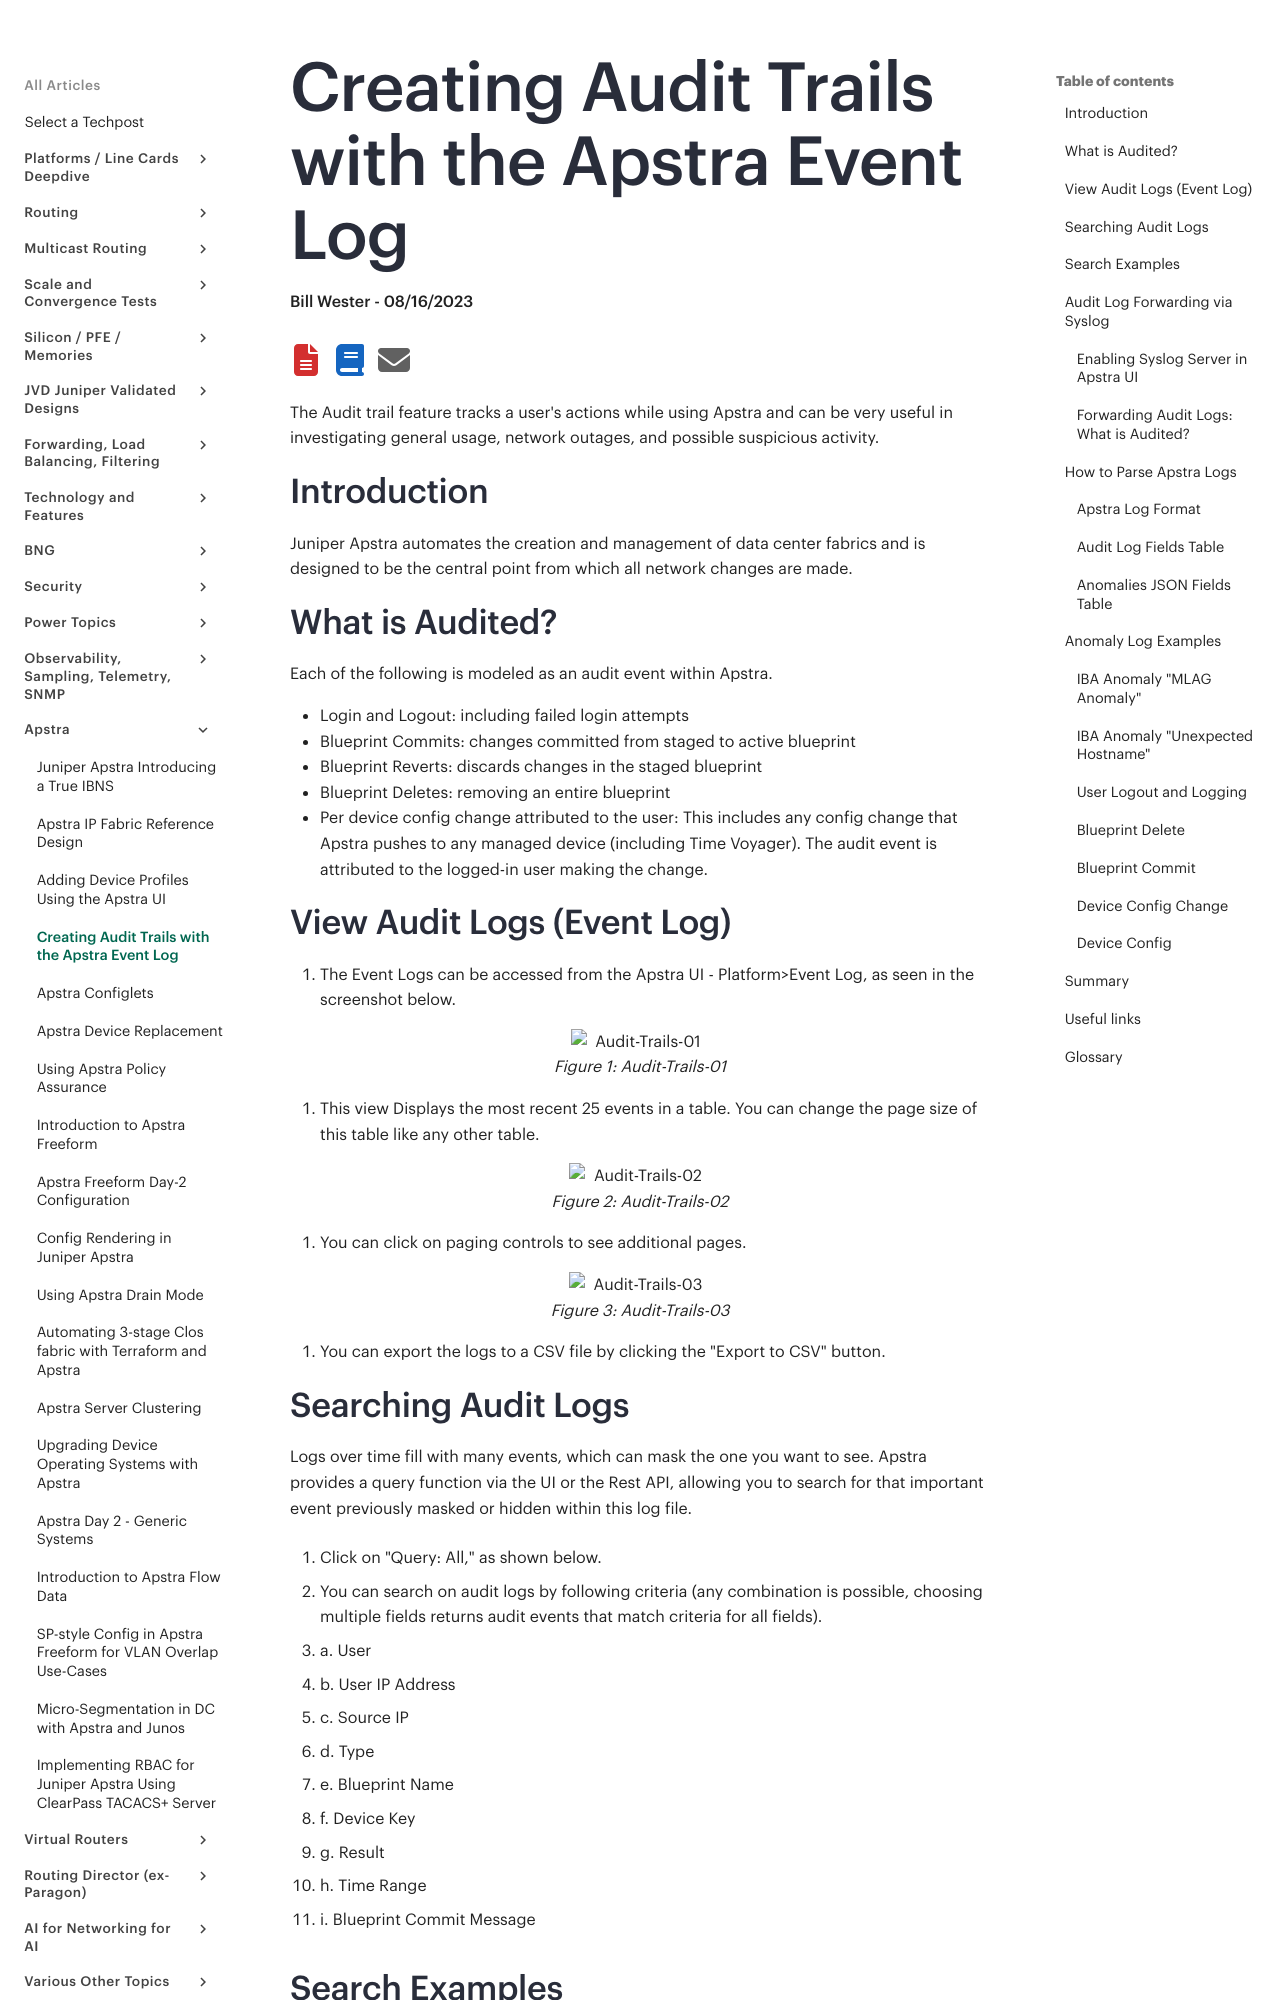

repository: Juniper/techpost · page: articles/creating-audit-trails-with-the-apstra-event-log/article/index.html · generator: mkdocs

# Creating Audit Trails with the Apstra Event Log

**Bill Wester - 08/16/2023**

The Audit trail feature tracks a user's actions while using Apstra and can be very useful in investigating general usage, network outages, and possible suspicious activity.

## Introduction

Juniper Apstra automates the creation and management of data center fabrics and is designed to be the central point from which all network changes are made.

## What is Audited?

Each of the following is modeled as an audit event within Apstra.

- Login and Logout: including failed login attempts
- Blueprint Commits: changes committed from staged to active blueprint
- Blueprint Reverts: discards changes in the staged blueprint
- Blueprint Deletes: removing an entire blueprint
- Per device config change attributed to the user: This includes any config change that Apstra pushes to any managed device (including Time Voyager).  The audit event is attributed to the logged-in user making the change.

## View Audit Logs (Event Log)

1. The Event Logs can be accessed from the Apstra UI - Platform>Event Log, as seen in the screenshot below.

![Audit-Trails-01](images/picture3.png)

2. This view Displays the most recent 25 events in a table. You can change the page size of this table like any other table.

![Audit-Trails-02](images/picture4.png)

3. You can click on paging controls to see additional pages.

![Audit-Trails-03](images/picture5.png)

4. You can export the logs to a CSV file by clicking the "Export to CSV" button.

## Searching Audit Logs

Logs over time fill with many events, which can mask the one you want to see. Apstra provides a query function via the UI or the Rest API, allowing you to search for that important event previously masked or hidden within this log file.

1. Click on "Query: All," as shown below.

2. You can search on audit logs by following criteria (any combination is possible, choosing multiple fields returns audit events that match criteria for all fields).

- a. User
- b. User IP Address
- c. Source IP
- d. Type
- e. Blueprint Name
- f. Device Key
- g. Result
- h. Time Range
- i. Blueprint Commit Message

![image](images/picture6.png)

## Search Examples

View all config changes in the past five days

![Audit-Trails-05](images/picture7.png)

![Audit-Trails-06](images/picture8.png)

Failed user logins

![Audit-Trails-07](images/picture9.png)

![Audit-Trails-08](images/picture10.png)

## Audit Log Forwarding via Syslog

As well as viewing the log file via the UI, the log messages can also be sent to an external Syslog server.

### Enabling Syslog Server in Apstra UI

Navigate to Platform>Syslog Configuration:

![Audit-Trails-09](images/picture11.png)

Options:

1. Transport protocol (TCP or UDP)
2. Remote Syslog IP address
3. Remote syslog port
4. The facility which will be assigned to forwarded log messages
5. Enable Forwarding Audit Logs
6. Enable Forwarding Anomalies

### Forwarding Audit Logs: What is Audited?

- User login, logout
- Blueprint commits that push changes from staged to active blueprint
- Blueprint reverts that discard changes in the staged blueprint
- Blueprint deletes
- Per device config change attributed to the user. This includes any config change that Apstra pushes ever to any managed device. The audit event is attributed to the most appropriate user, and if not determinable, 'system' is specified as a user.

![Audit-Trails-10](images/picture12.png)

## How to Parse Apstra Logs

Apstra uses the Common Event Format (CEF), a standard for the interoperability of event or log-generating devices and applications. The standard defines a syntax for log records. It comprises a standard prefix and a variable extension formatted as key-value pairs.
